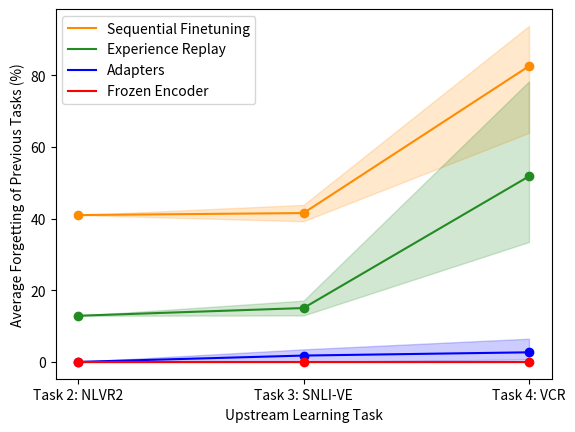

The script that saved this image:
import matplotlib.pyplot as plt

seq = [[40.97], [39.25, 43.81], [63.9, 93.74, 89.93]]
er = [[12.88], [12.96, 17.10], [43.62, 78.27, 33.45]]
ada = [[0.01], [0.04, 3.51], [0.67, 6.48, 0.89]]
frozen = [[0], [0, 0], [0, 0, 0]]


def avg(l):
    return sum(l)/len(l)

scores = {'Sequential Finetuning': seq,
          'Experience Replay': er,
          'Adapters': ada,
          'Frozen Encoder': frozen}

tasks = ['NLVR2', 'SNLI-VE', 'VCR']
#colors = ['gold', 'greenyellow', 'lightskyblue']
colors = ['darkorange', 'forestgreen', 'blue', 'red']
x = list(range(len(seq)))

for c, alg in zip(colors, scores.keys()):

    y = [avg(l) for l in scores[alg]]
    min_scores = [min(l) for l in scores[alg]]
    max_scores = [max(l) for l in scores[alg]]

    plt.plot(x, y, '-', color=c, label=alg)
    plt.plot(x, y, 'o', color=c)
    plt.fill_between(x, min_scores, max_scores, color=c, alpha=0.2)
xticks = ['Task {}: {}'.format(i+2, tasks[i]) for i in x]
plt.xticks(x, xticks)

plt.legend(loc='upper left')
plt.ylabel('Average Forgetting of Previous Tasks (%)')
plt.xlabel('Upstream Learning Task')
plt.show()